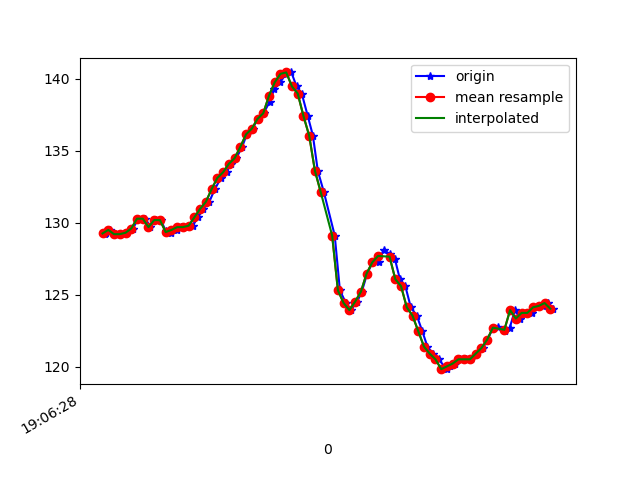

Data behind this chart, as committed beside it:
1618772788128, 1468472024044186, 129.19922, -260.15625, -78.515625
1618772788133, 1468472045805875, 129.3, -260, -78.81
1618772788146, 1468472062501029, 129.5, -260.1, -78.91
1618772788165, 1468472081576844, 129.2, -259.8, -79.39
1618772788184, 1468472100591616, 129.2, -259.9, -78.71
1618772788203, 1468472119697952, 129.3, -260.4, -79.49
1618772788226, 1468472138529597, 129.6, -260.4, -79.2
1618772788244, 1468472157758018, 130.3, -260.1, -79.49
1618772788269, 1468472178695632, 130.3, -259.9, -79.49
1618772788287, 1468472196184340, 129.7, -259.6, -79.39
1618772788306, 1468472215168591, 130.2, -260.2, -78.32
1618772788324, 1468472234488576, 130.2, -260.1, -77.83
1618772788340, 1468472253564391, 129.4, -260.2, -78.52
1618772788357, 1468472272457078, 129.3, -260.3, -78.42
1618772788378, 1468472291471850, 129.5, -259.6, -78.52
1618772788394, 1468472310578187, 129.7, -260.1, -79.2
1618772788415, 1468472329623480, 129.7, -259.5, -79.2
1618772788434, 1468472348668774, 129.8, -259.1, -78.42
1618772788453, 1468472367714067, 130.4, -257.7, -78.03
1618772788471, 1468472386698318, 131, -254.5, -77.64
1618772788492, 1468472405743612, 131.4, -249.8, -75.2
1618772788511, 1468472424788906, 132.3, -242.8, -71.39
1618772788533, 1468472444017327, 133.1, -237, -67.29
1618772788552, 1468472463032099, 133.5, -231.3, -60.74
1618772788566, 1468472482107914, 134.1, -227.5, -54.88
1618772788586, 1468472501366857, 134.5, -224.1, -47.36
1618772788606, 1468472520320587, 135.3, -222, -39.45
1618772788623, 1468472539915264, 136.1, -221.7, -30.86
1618772788643, 1468472558441695, 136.5, -223.8, -22.46
1618772788661, 1468472577517510, 137.2, -226.5, -15.04
1618772788681, 1468472596501761, 137.6, -229, -7.812
1618772788702, 1468472615424970, 138.4, -232.2, -3.613
1618772788718, 1468472634500784, 139.3, -233.6, -2.539
1618772788739, 1468472653515557, 139.7, -233.2, -3.027
1618772788759, 1468472672743978, 140.3, -232, -4.395
1618772788778, 1468472691667187, 140.4, -231.7, -4.883
1618772788796, 1468472710804044, 139.5, -230.9, -6.348
1618772788814, 1468472729849338, 139, -230.1, -7.129
1618772788835, 1468472748833589, 137.4, -230.2, -8.594
1618772788853, 1468472768062010, 136, -229.8, -9.18
1618772788870, 1468472787046261, 133.6, -229.4, -11.91
1618772788891, 1468472806030512, 132.1, -229.5, -13.67
1618772788929, 1468472844243185, 129.1, -230, -17.29
1618772788947, 1468472863288478, 125.3, -229.7, -24.51
1618772788968, 1468472882364293, 124.4, -229.8, -29.79
1618772788985, 1468472901379066, 123.9, -229.1, -34.28
1618772789007, 1468472920454880, 124.5, -229.6, -39.36
1618772789023, 1468472939561217, 125.2, -230.2, -44.24
1618772789042, 1468472958514946, 126.5, -231.1, -49.51
1618772789061, 1468472977560240, 127.2, -233.5, -54.3
1618772789082, 1468472996605534, 127.2, -234.7, -58.3
1618772789099, 1468473015620306, 128.1, -237.2, -61.62
1618772789120, 1468473034635078, 127.8, -239, -63.48
1618772789139, 1468473053588808, 127.4, -241, -66.31
1618772789156, 1468473072634102, 126.1, -243.4, -67.29
1618772789175, 1468473091860025, 125.6, -245.1, -68.95
1618772789194, 1468473110905318, 124.1, -247.4, -69.04
1618772789215, 1468473129889569, 123.5, -249.7, -69.04
1618772789234, 1468473148934863, 122.5, -254, -71.19
1618772789252, 1468473168010678, 121.4, -258.1, -73.14
1618772789271, 1468473187025450, 120.9, -262.4, -74.32
... 22 more rows
